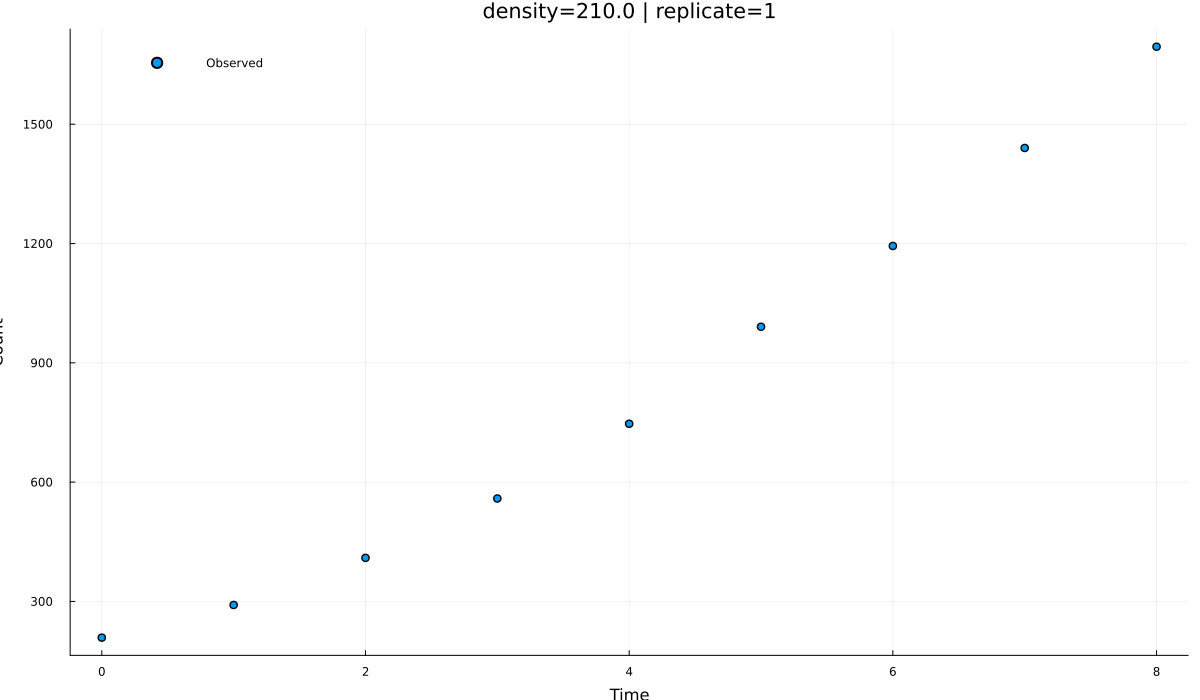

Source data for this figure (header and first rows):
time, observed, density, replicate, pred_null_coculture, pred_lotka_volterra_competition
0.0, 208.9, 210.0, 1, NaN, NaN
1.0, 291.1, 210.0, 1, NaN, NaN
2.0, 409.5, 210.0, 1, NaN, NaN
3.0, 558.8, 210.0, 1, NaN, NaN
4.0, 746.8, 210.0, 1, NaN, NaN
5.0, 990.7, 210.0, 1, NaN, NaN
6.0, 1194, 210.0, 1, NaN, NaN
7.0, 1440, 210.0, 1, NaN, NaN
8.0, 1695, 210.0, 1, NaN, NaN
